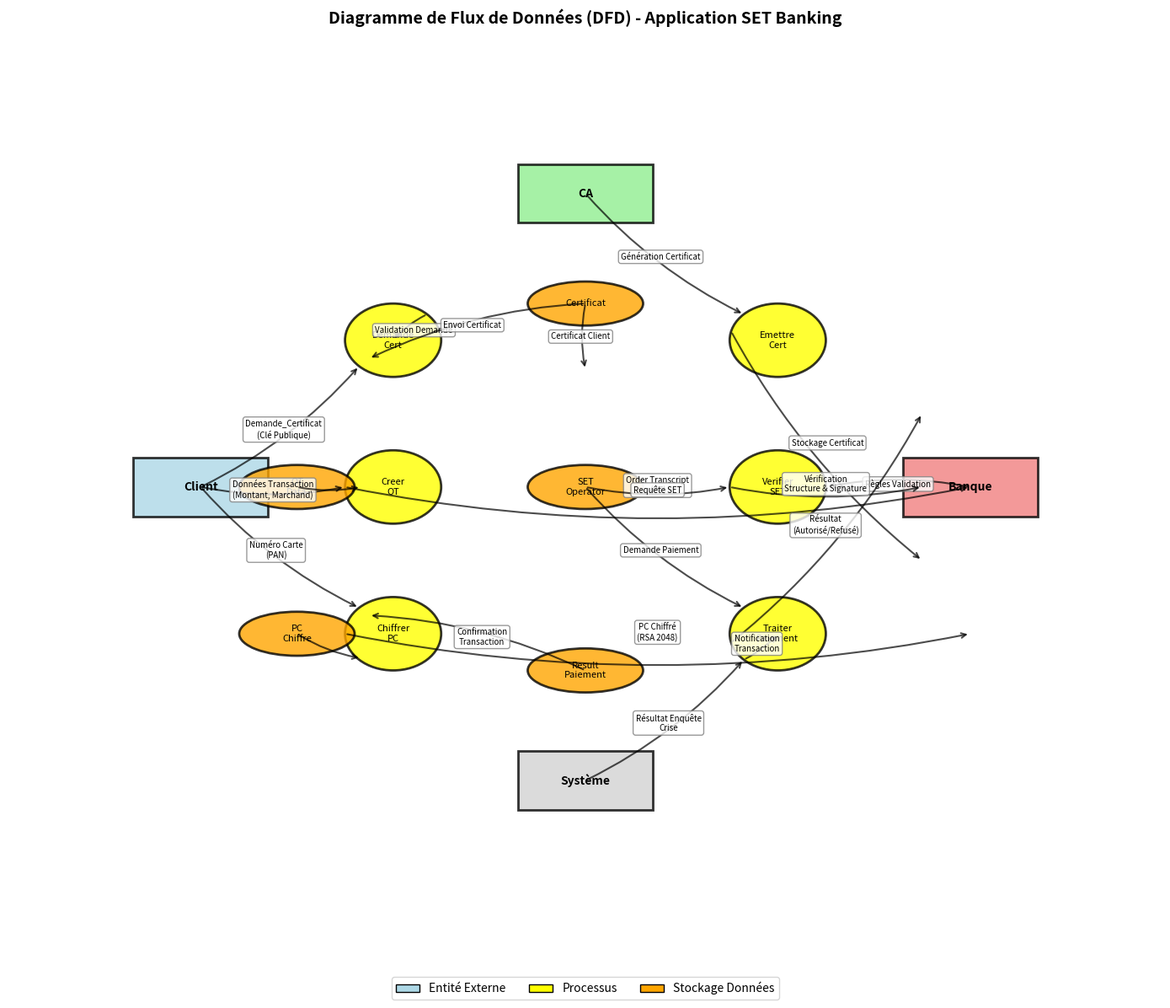

Python code for this plot: (Note: this script raises an exception after producing the figure.)
# diagram_data_flow.py

import networkx as nx
import matplotlib.pyplot as plt
from matplotlib.patches import Circle, Rectangle, ArrowStyle

def create_data_flow_diagram():
    """Crée un diagramme de flux de données (DFD)"""
    
    fig, ax = plt.subplots(figsize=(14, 12))
    
    # Créer un graphe orienté
    G = nx.DiGraph()
    
    # Ajouter les nœuds avec leurs types
    nodes = {
        'Client': {'type': 'entity', 'pos': (0.1, 0.5), 'color': 'lightblue'},
        'CA': {'type': 'entity', 'pos': (0.5, 0.9), 'color': 'lightgreen'},
        'Banque': {'type': 'entity', 'pos': (0.9, 0.5), 'color': 'lightcoral'},
        'Système': {'type': 'entity', 'pos': (0.5, 0.1), 'color': 'lightgray'},
        
        'Demande_Cert': {'type': 'process', 'pos': (0.3, 0.7), 'color': 'yellow'},
        'Emettre_Cert': {'type': 'process', 'pos': (0.7, 0.7), 'color': 'yellow'},
        'Creer_OT': {'type': 'process', 'pos': (0.3, 0.5), 'color': 'yellow'},
        'Chiffrer_PC': {'type': 'process', 'pos': (0.3, 0.3), 'color': 'yellow'},
        'Verifier_SET': {'type': 'process', 'pos': (0.7, 0.5), 'color': 'yellow'},
        'Traiter_Paiement': {'type': 'process', 'pos': (0.7, 0.3), 'color': 'yellow'},
        
        'Certificat': {'type': 'data', 'pos': (0.5, 0.75), 'color': 'orange'},
        'OT_Data': {'type': 'data', 'pos': (0.2, 0.5), 'color': 'orange'},
        'PC_Chiffre': {'type': 'data', 'pos': (0.2, 0.3), 'color': 'orange'},
        'SET_Operator': {'type': 'data', 'pos': (0.5, 0.5), 'color': 'orange'},
        'Result_Paiement': {'type': 'data', 'pos': (0.5, 0.25), 'color': 'orange'},
    }
    
    # Ajouter les nœuds au graphe
    for node, attrs in nodes.items():
        G.add_node(node, **attrs)
    
    # Ajouter les arêtes avec leurs labels
    edges = [
        # Flux de certification
        ('Client', 'Demande_Cert', 'Demande_Certificat\n(Clé Publique)'),
        ('Demande_Cert', 'CA', 'Validation Demande'),
        ('CA', 'Emettre_Cert', 'Génération Certificat'),
        ('Emettre_Cert', 'Certificat', 'Stockage Certificat'),
        ('Certificat', 'Client', 'Envoi Certificat'),
        
        # Création OT
        ('Client', 'Creer_OT', 'Données Transaction\n(Montant, Marchand)'),
        ('Creer_OT', 'OT_Data', 'Order Transcript\n(OT)'),
        
        # Chiffrement PC
        ('Client', 'Chiffrer_PC', 'Numéro Carte\n(PAN)'),
        ('Chiffrer_PC', 'PC_Chiffre', 'PC Chiffré\n(RSA 2048)'),
        
        # Formation SET Operator
        ('OT_Data', 'SET_Operator', ''),
        ('PC_Chiffre', 'SET_Operator', ''),
        ('Certificat', 'SET_Operator', 'Certificat Client'),
        
        # Envoi à la banque
        ('SET_Operator', 'Verifier_SET', 'Requête SET'),
        
        # Vérifications banque
        ('Banque', 'Verifier_SET', 'Règles Validation'),
        ('Verifier_SET', 'SET_Operator', 'Vérification\nStructure & Signature'),
        
        # Traitement paiement
        ('SET_Operator', 'Traiter_Paiement', 'Demande Paiement'),
        ('Traiter_Paiement', 'Result_Paiement', 'Résultat\n(Autorisé/Refusé)'),
        
        # Système de surveillance
        ('Traiter_Paiement', 'Système', 'Notification\nTransaction'),
        ('Système', 'Traiter_Paiement', 'Résultat Enquête\nCrise'),
        
        # Retour au client
        ('Result_Paiement', 'Client', 'Confirmation\nTransaction'),
    ]
    
    for src, dst, label in edges:
        G.add_edge(src, dst, label=label)
    
    # Positionner les nœuds
    pos = {node: attrs['pos'] for node, attrs in nodes.items()}
    
    # Dessiner les nœuds selon leur type
    for node, attrs in nodes.items():
        x, y = pos[node]
        color = attrs['color']
        
        if attrs['type'] == 'entity':
            # Rectangle pour les entités externes
            rect = Rectangle((x-0.07, y-0.04), 0.14, 0.08,
                           facecolor=color, edgecolor='black',
                           linewidth=2, alpha=0.8)
            ax.add_patch(rect)
            ax.text(x, y, node, ha='center', va='center', 
                   fontsize=10, fontweight='bold')
            
        elif attrs['type'] == 'process':
            # Cercle pour les processus
            circle = Circle((x, y), 0.05,
                          facecolor=color, edgecolor='black',
                          linewidth=2, alpha=0.8)
            ax.add_patch(circle)
            ax.text(x, y, node.replace('_', '\n'), 
                   ha='center', va='center', fontsize=8)
            
        elif attrs['type'] == 'data':
            # Ovale pour les données
            from matplotlib.patches import Ellipse
            ellipse = Ellipse((x, y), 0.12, 0.06,
                            facecolor=color, edgecolor='black',
                            linewidth=2, alpha=0.8)
            ax.add_patch(ellipse)
            ax.text(x, y, node.replace('_', '\n'), 
                   ha='center', va='center', fontsize=8)
    
    # Dessiner les arêtes
    for edge in G.edges():
        src, dst = edge
        x1, y1 = pos[src]
        x2, y2 = pos[dst]
        
        # Calculer le point de départ et d'arrivée ajusté
        # Pour éviter de superposer aux nœuds
        dx, dy = x2 - x1, y2 - y1
        dist = (dx**2 + dy**2)**0.5
        
        if dist > 0:
            # Ajuster pour les cercles (processus)
            if nodes[src]['type'] == 'process':
                adjust = 0.05 / dist
                x1 += dx * adjust
                y1 += dy * adjust
            
            if nodes[dst]['type'] == 'process':
                adjust = 0.05 / dist
                x2 -= dx * adjust
                y2 -= dy * adjust
            elif nodes[dst]['type'] in ['entity', 'data']:
                # Ajustement pour rectangles/ellipses
                if abs(dx) > abs(dy):  # Horizontal
                    adjust = 0.07 / abs(dx) if dx != 0 else 0
                else:  # Vertical
                    adjust = 0.04 / abs(dy) if dy != 0 else 0
                
                if dx > 0:  # Vers la droite
                    x2 -= adjust
                elif dx < 0:  # Vers la gauche
                    x2 += adjust
                
                if dy > 0:  # Vers le haut
                    y2 -= adjust
                elif dy < 0:  # Vers le bas
                    y2 += adjust
        
        # Dessiner la flèche
        arrow = ax.annotate('', xy=(x2, y2), xytext=(x1, y1),
                          arrowprops=dict(arrowstyle='->', 
                                        color='black', 
                                        linewidth=1.5,
                                        alpha=0.7,
                                        connectionstyle="arc3,rad=0.1"))
        
        # Ajouter le label
        label_text = G.edges[edge]['label']
        if label_text:
            mid_x, mid_y = (x1 + x2) / 2, (y1 + y2) / 2
            offset_x, offset_y = dy * 0.02, -dx * 0.02
            ax.text(mid_x + offset_x, mid_y + offset_y, label_text,
                   fontsize=7, ha='center', va='center',
                   bbox=dict(boxstyle="round,pad=0.3", 
                           facecolor="white", 
                           edgecolor="gray", 
                           alpha=0.8))
    
    # Légende
    legend_elements = [
        Rectangle((0, 0), 1, 1, facecolor='lightblue', edgecolor='black', label='Entité Externe'),
        Circle((0, 0), 0.5, facecolor='yellow', edgecolor='black', label='Processus'),
        plt.Rectangle((0, 0), 1, 0.5, facecolor='orange', edgecolor='black', label='Stockage Données')
    ]
    
    ax.legend(handles=legend_elements, loc='upper center', 
              bbox_to_anchor=(0.5, -0.05), ncol=3, fontsize=10)
    
    # Titre
    ax.set_title('Diagramme de Flux de Données (DFD) - Application SET Banking', 
                 fontsize=14, fontweight='bold', pad=20)
    
    ax.set_xlim(-0.1, 1.1)
    ax.set_ylim(-0.1, 1.1)
    ax.axis('off')
    
    plt.tight_layout()
    plt.savefig('diagrams/set_data_flow.png', dpi=300, bbox_inches='tight')
    plt.show()
    
    print("✓ Diagramme de flux de données généré: set_data_flow.png")

if __name__ == '__main__':
    create_data_flow_diagram()
